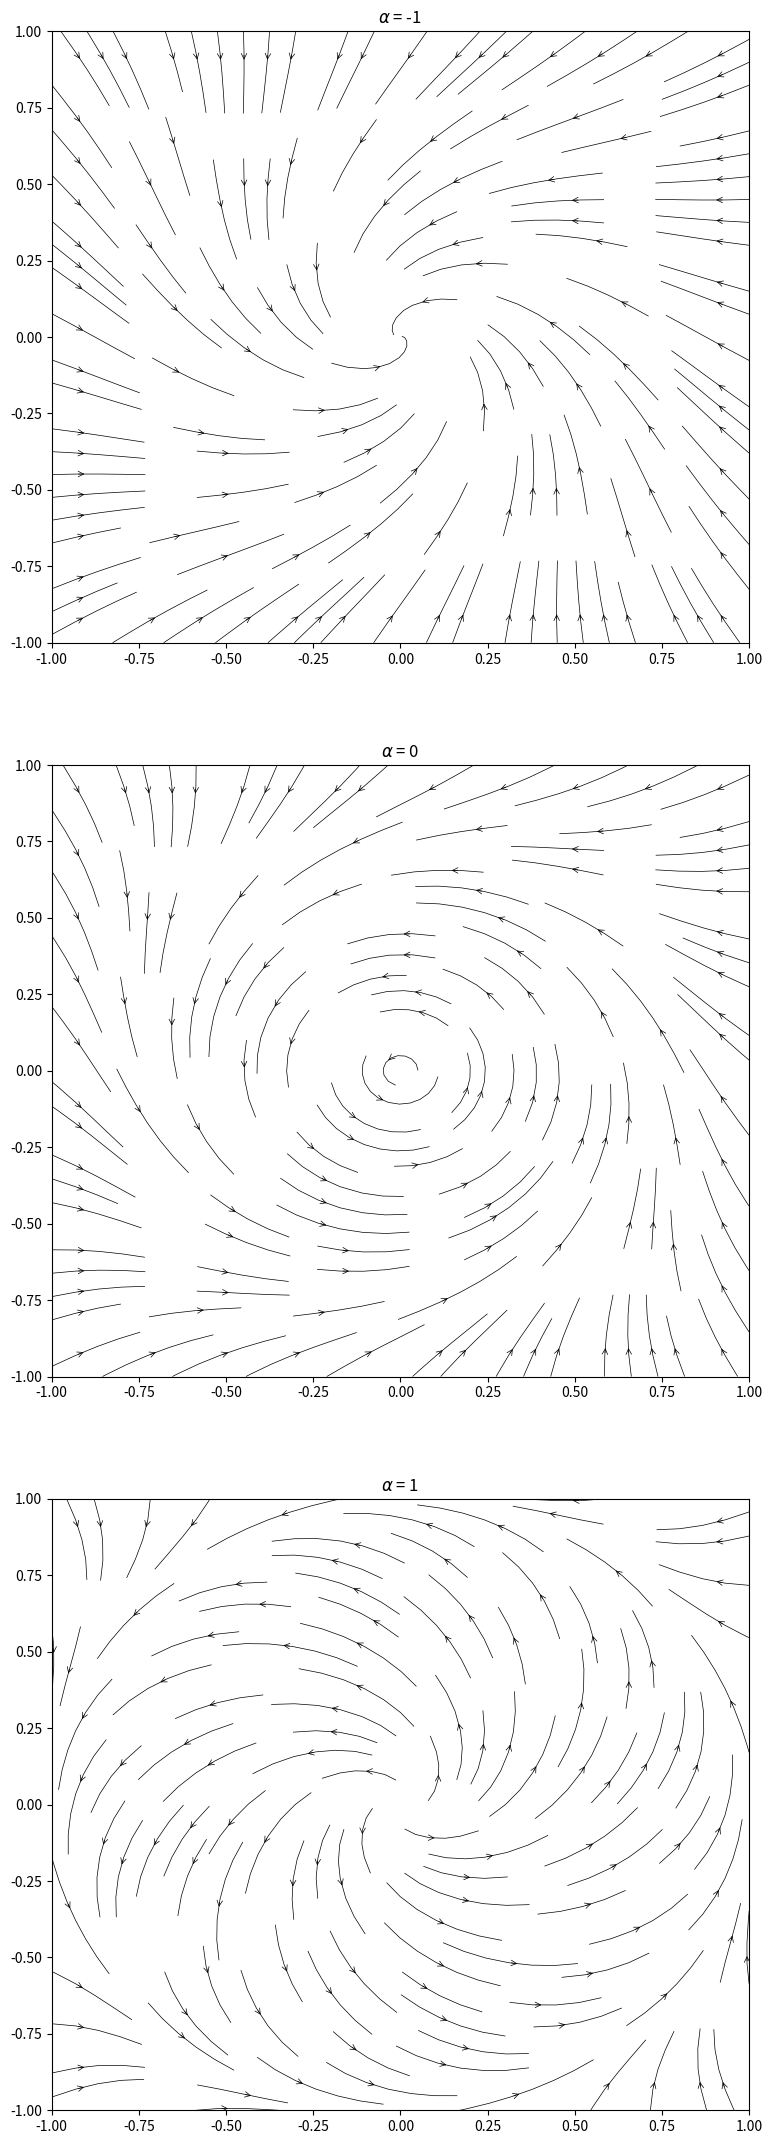
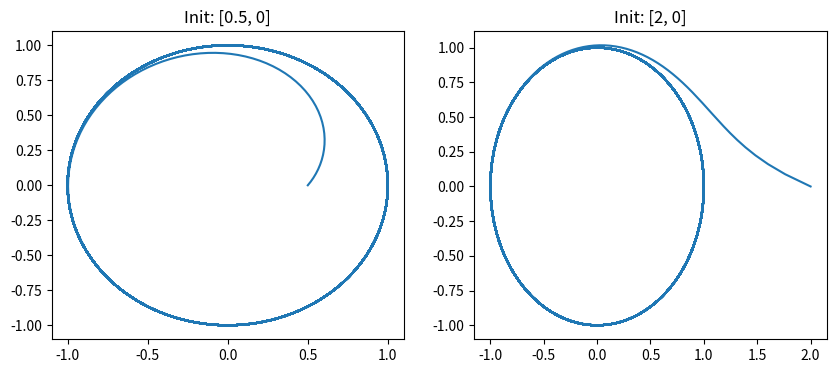
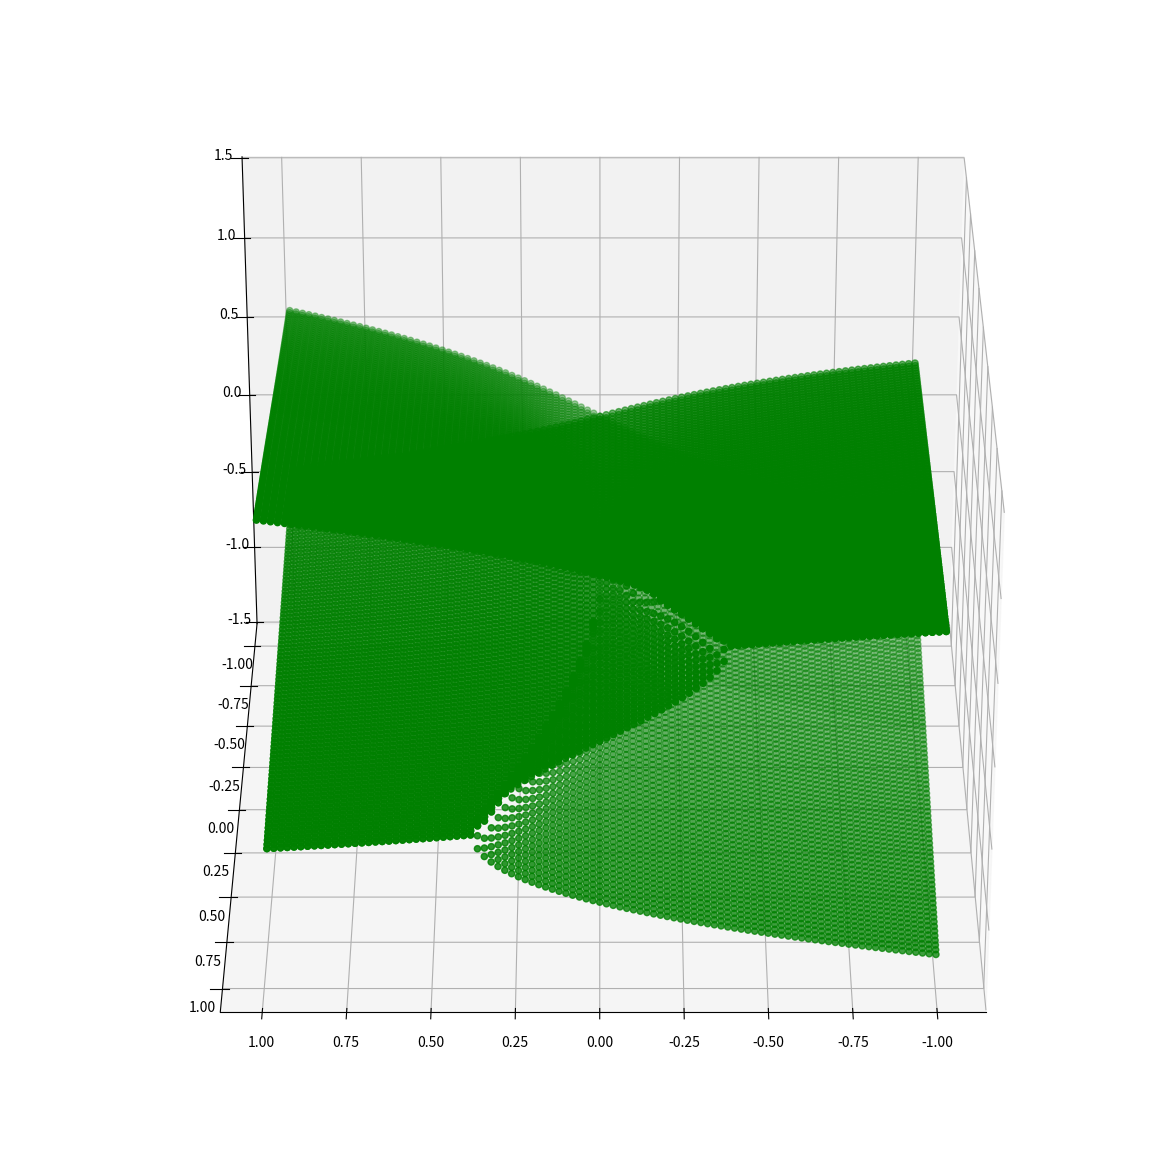

Source code (Python) for these figures, in order:
#!/usr/bin/env python3
# -*- coding: utf-8 -*-
"""
Created on Mon Nov 25 14:24:11 2019

[redacted]
"""
import cmath
import matplotlib
import numpy as np
import matplotlib.pyplot as plt
from mpl_toolkits.mplot3d import Axes3D
import matplotlib.animation as manimation
from scipy.integrate import odeint
import scipy
from numpy import linalg as LA
#from scipy.integrate import solve_ivp
import numpy as np
import matplotlib.pyplot as plt
import matplotlib.gridspec as gridspec
from mpl_toolkits import mplot3d
from scipy.optimize import fsolve

#%% Task 3 -1

#visualisation
nx, ny = (500, 500)
x = np.linspace(-1, 1, nx)
y = np.linspace(-1, 1, ny)
X,Y = np.meshgrid(x, y)
fig = plt.figure(figsize=(9, 27))
gs = gridspec.GridSpec(nrows=3, ncols=1, height_ratios=[2, 2, 2])





alpha = -1 #set the alpha value that you want

#########################Alpha = 0.1 ############################# 
#speed d_phi(x)
U = -X*(X**2 + Y**2)**2 + alpha*X - Y
V = -Y*(X**2 + Y**2)**2 + X + alpha*Y

#  Varying density along a streamline
ax0 = fig.add_subplot(gs[0, 0])

ax0.streamplot(X, Y, U, V, color='k',density = 1, maxlength=0.2,
               arrowstyle='->', arrowsize=1,linewidth=0.5)

ax0.set_title(r'$\alpha$ = ' + str(alpha))





alpha = 0 #set the alpha value that you want

#speed d_phi(x)
U = -X*(X**2 + Y**2)**2 + alpha*X - Y
V = -Y*(X**2 + Y**2)**2 + X + alpha*Y

#  Varying density along a streamline
ax1 = fig.add_subplot(gs[1, 0])

ax1.streamplot(X, Y, U, V, color='k',density = 1, maxlength=0.2,
               arrowstyle='->', arrowsize=1,linewidth=0.5)

ax1.set_title(r'$\alpha$ = ' + str(alpha))





alpha = 1 #set the alpha value that you want

#speed d_phi(x)
U = -X*(X**2 + Y**2)**2 + alpha*X - Y
V = -Y*(X**2 + Y**2)**2 + X + alpha*Y

#  Varying density along a streamline
ax2 = fig.add_subplot(gs[2, 0])

ax2.streamplot(X, Y, U, V, color='k',density = 1, maxlength=0.2,
               arrowstyle='->', arrowsize=1,linewidth=0.5)

ax2.set_title(r'$\alpha$ = ' + str(alpha))





#%% Task 3 -2


def dpdt(p, t):
    alpha = 1
    return p*(alpha-p**2)

def dOdt(O, t):
    return 1

x0, y0 = (0.5, 0)

p0, O0 = cmath.polar(x0 + 1j*y0)

t = np.linspace(0, 500, 10000)
O = odeint(dOdt, O0, t)
p = odeint(dpdt, p0, t)

x = [cmath.rect(p[i], O[i]) for i in range (10000)]
x1 = np.array([x1.real for x1 in x])
x2 = np.array([x2.imag for x2 in x])

fig = plt.figure(figsize = [10,4])
ax1 = fig.add_subplot(121)




ax1.title.set_text('Init: '+ str([x0,y0]))
ax1.plot(x1, x2)
#plt.title('initial point: ' [x0,y0])


x0, y0 = (2, 0)

p0, O0 = cmath.polar(x0 + 1j*y0)

t = np.linspace(0, 500, 10000)
O = odeint(dOdt, O0, t)
p = odeint(dpdt, p0, t)

x = [cmath.rect(p[i], O[i]) for i in range (10000)]
x1 = np.array([x1.real for x1 in x])
x2 = np.array([x2.imag for x2 in x])

ax2 = fig.add_subplot(122)
ax2.title.set_text('Init: '+ str([x0,y0]))
ax2.plot(x1, x2)
#plt.title('initial point: ' [x0,y0])
#%% Task 3

n = 100

alpha1 = [-1 + 2*i/n for i in range(n)]
alpha2 = [-1 + 2*i/n for i in range(n)]
x = []

alpha12 = []
alpha22 = []
alpha13 = []
alpha23 = []
x2 = []
x3 = []

for al1 in alpha1:
    for al2 in alpha2:
        roots = np.roots([-1, 0, al2, al1])
        x.append(roots[0].real)
        if len (roots) > 1:
            alpha12.append(al1)
            alpha22.append(al2)
            x2.append(roots[1].real)
        if len (roots) > 2:
            alpha13.append(al1)
            alpha23.append(al2)
            x3.append(roots[2].real)
        
alpha1 = [-1 + 2*int(i/n)/n for i in range(n**2)]
for j in range(n-1):
    alpha2 = alpha2 + [-1 + 2*i/n for i in range(n)]
    
ax = plt.figure(figsize=(15, 15))     
ax = plt.axes(projection='3d')
ax.scatter3D(alpha1, alpha2, x, color = "g")
ax.scatter3D(alpha12, alpha22, x2, color = "g")
ax.scatter3D(alpha13, alpha23, x3, color = "g")


ax.view_init(30, 90)
#plt.draw()
